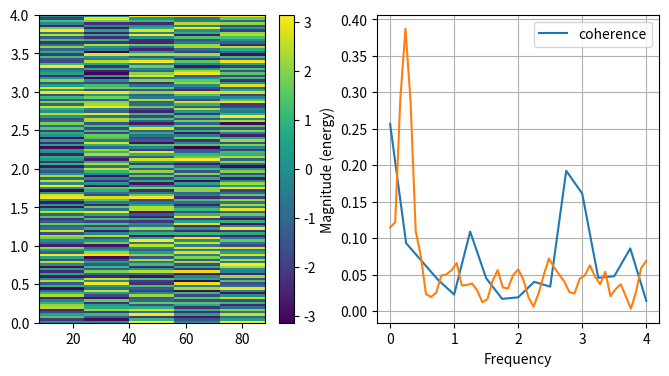

Python code for this plot:
# Written by calculate-plot 0.1.0: this script draws the same figure with Matplotlib 3.11.2.
import locale

import matplotlib.pyplot as plt

# Text is shaped for the language of the locale: this is the one the figure was made with.
try:
    locale.setlocale(locale.LC_CTYPE, "C.UTF-8")
except locale.Error:
    locale.setlocale(locale.LC_CTYPE, "C")

plt.figure(figsize=(8.0, 4.0))
plt.subplot(1, 2, 1)
plt.specgram([0.1324, 0.1306, -0.4084, 0.2571, 0.0141, -0.0525, 0.4339, -0.1319, 0.3954, 0.3073, 0.4428, 0.3506, 0.3013, 0.4133, 0.4197, 0.2918, 0.3179, 0.443, 0.4915, 0.468, 0.7536, 0.2943, 1.2183, 1.1556, 0.6279, 0.5965, 1.2052, 1.3476, 0.9301, 0.9081, 1.4219, 1.1171, 0.9638, 0.9083, 0.1868, 0.3484, 0.5596, 1.3701, -0.0665, 0.0966, -0.3048, -0.8658, -0.5192, -0.8454, -0.8008, -0.4884, -0.3736, -0.7548, -1.4924, -0.3593, -1.0479, -1.045, -0.4988, -0.458, -0.6801, 0.1896, -0.2244, 0.5061, 0.351, 0.2817, 0.6279, 1.0702, 0.8837, 0.9516, 0.5914, 1.1927, 0.817, 0.3111, 0.4719, 0.2839, 0.044, -0.3582, -1.1758, -0.5021, -0.9139, -0.6316, -0.8321, -0.5986, -0.1431, -0.3663, 0.0177, 0.3578, 0.8324, 0.8429, 0.8148, 1.9318, 1.2909, 1.0181, 0.3449, -0.4462, -0.284, -0.4541, -0.7051, -0.4766, -1.3219, -0.7112, -0.6441, 0.5343, 0.6236, 0.5675, 0.9658, 0.7037, 0.1215, 0.6703, 0.7268, 0.0071, -0.4365, -1.275, -0.8643, -1.5685, -0.5549, -0.1136, -0.4913, 0.5984, 0.8186, 1.3211, 1.4915, 0.4217, 0.0854, 0.4304, -0.2336, -0.7165, -1.2169, -0.9463, -0.2013, -0.1878, -0.1413, 0.3897, 0.9567, 0.6405, 0.2922, 0.2106, -0.0214, -0.6361, -1.2861, -0.7157, -0.3114, 0.0415, 0.9532, 0.5068, 1.0477, 1.1995, 0.7781, -0.5476, -0.742, -0.9937, -0.5998, -0.2821, -0.0428, 0.3211, 1.1457, 1.2036, 0.7603, -0.341, -0.3036, -0.4895, -1.2423, -1.4345, -0.2344, 0.2987, 1.08, 1.2977, 0.9547, 0.3178, -0.2696, -1.1154, -0.3983, -0.7163, -0.0906, 0.3908, 1.0119, 0.7319, 1.0846, -0.161, -0.2455, -1.0357, -1.4296, -0.3061, 0.4174, 0.6157, 1.2679, 0.4152, -0.2552, -1.6288, -0.8181, -0.7596, -0.1273, 0.6227, 1.0731, 0.5523, 0.1819, -0.7666, -0.8294, -0.8133, -0.7017, 0.6743, 0.928, 1.0153, 0.0809, -0.7637, -0.4176, -1.0371, 0.2233, 1.078, 0.901, 1.0971, 0.4266, -1.0132, -1.0682, -0.5187, 0.4959, 1.1021, 1.0961, -0.2146, -0.5849, -0.625, -0.7927, 0.0343, 0.7263, 0.9567, 0.7806, -0.1542, -0.7271, -0.7613, -0.4101, 0.3749, 0.5518, 0.5891, -0.7462, -0.7804, -0.6107, -0.1553, 0.7165, 0.9928, 0.4219, -0.6192, -0.9117, -0.3441, 0.1976, 1.4957, 0.5832, -0.552, -1.0984, -0.9469, -0.5507, 0.5338, 1.0735, 0.6935, -0.651, -0.865, -0.5471, 0.2362, 1.3458, 0.3756, -0.4972, -0.8608, -0.7958, -0.5175, 1.1035, 0.904, 0.5828, -0.8348, -0.533, -0.53, 0.6832, 1.0921, 0.1325, -0.9447, -0.4603, 0.1949, 0.935, 0.6149, -0.3706, -0.9702, -0.5486, 0.4959, 0.6812, 1.1918, -0.6092, -1.2232, 0.0996, 1.1507, 1.4549, 0.1643, -1.2127, -1.1577, -0.125, 1.0626, 0.1337, -0.6479, -0.6043, -0.3523, 0.9933, 0.8501, 0.2818, -0.5119, -0.4867, 0.8957, 1.0969, 0.1476, -0.7676, -0.9098, -0.0337, 0.6803, 0.3644, -0.9861, -0.9121, -0.03, 1.3569, 0.3236, 0.1132, -1.2861, -0.5017, 0.5337, 0.8375, -0.6382, -1.3981, -0.0233, 1.2884, 0.7014, -0.9801, -0.9258, -0.3874, 0.8394, 0.9605, -0.835, -0.5636, 0.4135, 0.7044, -0.1326, -1.2516, -1.0169, 0.2956, 1.0316, -0.0378, -0.6622, -0.4816, 1.6209, 0.8069, -0.2598, -0.5791, 0.1339, 0.7465, 0.424, -0.5865, -1.2219, 0.8174, 0.8729, -1.2266, -0.2769, -0.2953, 1.4467, 0.1805, -1.162, -1.291, 0.3544, 0.5362, -0.7246, -1.421, 0.3694, 1.0915, -0.2559, -1.3183, -0.4047, 0.8602, 0.8068, -1.1508, -0.8418, 0.4584, 0.5328, -0.3213, -0.8229, 0.8537, 0.9826, -0.1852, -0.8957, -0.1852, 0.4105, -0.175, -0.603, 0.0258, 1.4583, 0.233, -0.5798, -0.6203, 0.786, 0.7798, -0.5482, -0.5827, 0.3928, 0.6326, -0.5975, -0.7809, 0.4863, 0.9577, -0.9224, -0.4866, 0.8881, 0.3565, -0.8305, -0.3683, 0.5031, -0.0149, -0.776, 0.052, 0.7327, 0.0286, -0.9234, 0.1951, 1.0766, 0.0427, -0.7027, 0.6382, 0.6545, -0.4586, -0.6195, -0.4196, 1.0043, -0.5185, -0.9114, 0.6759, 0.5806, -1.1952, 0.1229, 0.9749, -0.1693, -1.4757, 0.2855, 1.6356, -0.5847, -1.2586, 0.5038, 0.6385, -1.3709, -0.3501, 1.0818, 0.0893, -0.6202, 0.669, 1.7316, -0.8616, -0.5946, 0.6159, 0.7171, -0.7548, 0.2422, 0.4775, -0.0993, -0.8636, 0.8715, 0.4715, -0.6874, 0.8245, 1.0805, -0.623, -0.7073, 1.0868, 0.3879, -1.042, 0.6169, 0.8863, -0.5345, -0.5391, 0.8729, 0.141, -1.0047, 0.2304, 0.4967, -0.8958, 0.349, 0.932, -0.7093, -0.6552, 0.8104, 0.1407, -0.662, 0.7236, 0.1521, -1.0637, 0.3915, 0.9563, -0.4298, -0.3665, 1.3872, -0.61, -0.6063, 1.108, 0.6581, -1.2375, 0.4814, 0.5852, -1.0214, -0.176, 0.6697, -0.6717, 0.1912, 0.6272, -0.9724, -0.3894, 0.6812, -0.8238, -1.3224, 1.1367, 0.232, -0.5733, 0.613, 0.2525, -0.7061, 0.6552, -0.415, -1.047, 0.5523, 0.4303, -0.9993, 0.6039, 0.6271, -1.2742, -0.2474, 0.4161, -0.9523, 0.3245, 0.6347, -0.9376, 0.4317, 0.7017, -1.2943, 0.4924, 0.7373, -0.9355, 1.1674, 0.7068, -1.1528, 0.3133, 0.8965, -0.9026, 0.4467, 0.7443, -0.6019, 0.4865, 0.2603, -1.1183, 1.0454, -0.3028, -0.6592, 0.6427, -0.3191, -1.328, 1.122, 0.0315, -0.6372, 0.827, -0.5185, -0.1486, 0.7619, -0.7563, 0.777, 0.5228, -0.6946, 0.5746, 0.2979, -0.5171, 0.4145, 0.0159, -0.6031, 1.6293, -0.8391, -0.3598, 0.5458, -0.8535, 0.6054, 0.6416, -1.0746, 0.8379, 0.6366, -0.5856, 1.3332, -0.8809, -0.4568, 0.7188, -0.6694, 0.301, 0.0968, -1.037, 1.0278, -0.263, -0.3564, 0.4418, -1.2441, 0.8428, -0.0549, -1.3409, 0.8944, -0.6525, -0.6921, 0.8185, -0.9367, 0.5032, 0.1882, -1.0067, 1.0613, -0.3237, -0.2039, 0.7483, -0.7557, 0.3321, -0.1826, -0.6709, 0.9044, -0.3899, 0.2132, -0.1929, -0.993, 0.6852, -0.7285, -0.0109, 0.5484, -0.8266, 0.489, -0.5637, -0.9898, 0.5597, -0.9943, 0.276, -0.7598, -0.3553, 0.7276, -0.7652, 0.5389, -0.245, 0.0074, 1.0298, -1.2411, 1.0179, -0.0945, -0.3357, 0.7734, -0.3129, 0.6057, -0.6454, -0.307, 0.4202, -0.3536, 0.8695, -0.9107, -0.1049, 0.9445, -0.4163, 0.9668, -0.6742, 0.1649, -0.1477, -0.2551, 0.9917, -0.928, 0.3671, -0.1171, 0.2036, 0.8097, -1.0365, 1.1529, -0.8681, 0.4473, -0.134, -0.6229, 0.8436, -0.8316, 1.0247, -0.6502, 0.3758, -0.3214, -0.4541, 1.2033, -1.1902, 0.6826, -0.4952, 0.2287, 0.3339, -0.5452, 0.5603, -1.3759, 0.5631, -0.7364, -0.0751, -0.0526, -0.4769, 0.5741, -1.1619, 1.7122, -1.3237, 0.4569, -0.371, 0.0234, 0.3924, -1.0074, 0.954, -1.4671, 0.6827, -0.3626, 0.3658, 0.4542, -0.4756, 0.2861, -0.5132, 0.3518, -0.7411, 1.188, -0.6469, 1.1264, -0.2701, -0.0805, 0.5118, -0.6008, 0.7963, -1.2895, 0.3457, -0.8668, 0.867, -0.6742, 0.9071, -0.2489, 0.269, 0.0426, 0.0992, 0.5582, -1.0078, 0.7316, -1.3184, 1.479, -1.0456, 0.8364, -0.3045, 0.855, -0.2416, 0.4227, -0.0993, -0.2368, 0.8912, -0.4794, 0.8642, -0.8512, 0.7237, -1.1718, 0.958, -0.9007, 1.2964, -0.5383, 0.7129, -0.7143, 0.135, -0.4786, 0.2962, 0.0039, 0.2739, 0.3257, -0.098, 0.6134, -0.1762, 1.0801, -0.3445, 0.5737, -0.8221, 0.3164, -0.6726, 0.7493, -0.8614, 1.1082, -0.5334, 0.6656, -0.6838, 0.5843, -1.1057, 0.7339, -0.8153, 0.907, -0.4251, 0.6459, -1.1028, 0.9589, -0.2612, 0.5428, -1.1241, 0.6679, -1.0791, 0.7324, -0.7179, 0.3677, -1.3175, 0.5507, -0.7318, 0.9479, -0.5811, 0.4314, -0.8134, 1.7344, -0.7981, 0.62, -0.985, 1.1035, -0.7867, 1.2303], Fs=8, mode='angle', scale='linear', interpolation='nearest')
plt.colorbar()
plt.subplot(1, 2, 2)
plt.cohere([0.1324, 0.1306, -0.4084, 0.2571, 0.0141, -0.0525, 0.4339, -0.1319, 0.3954, 0.3073, 0.4428, 0.3506, 0.3013, 0.4133, 0.4197, 0.2918, 0.3179, 0.443, 0.4915, 0.468, 0.7536, 0.2943, 1.2183, 1.1556, 0.6279, 0.5965, 1.2052, 1.3476, 0.9301, 0.9081, 1.4219, 1.1171, 0.9638, 0.9083, 0.1868, 0.3484, 0.5596, 1.3701, -0.0665, 0.0966, -0.3048, -0.8658, -0.5192, -0.8454, -0.8008, -0.4884, -0.3736, -0.7548, -1.4924, -0.3593, -1.0479, -1.045, -0.4988, -0.458, -0.6801, 0.1896, -0.2244, 0.5061, 0.351, 0.2817, 0.6279, 1.0702, 0.8837, 0.9516, 0.5914, 1.1927, 0.817, 0.3111, 0.4719, 0.2839, 0.044, -0.3582, -1.1758, -0.5021, -0.9139, -0.6316, -0.8321, -0.5986, -0.1431, -0.3663, 0.0177, 0.3578, 0.8324, 0.8429, 0.8148, 1.9318, 1.2909, 1.0181, 0.3449, -0.4462, -0.284, -0.4541, -0.7051, -0.4766, -1.3219, -0.7112, -0.6441, 0.5343, 0.6236, 0.5675, 0.9658, 0.7037, 0.1215, 0.6703, 0.7268, 0.0071, -0.4365, -1.275, -0.8643, -1.5685, -0.5549, -0.1136, -0.4913, 0.5984, 0.8186, 1.3211, 1.4915, 0.4217, 0.0854, 0.4304, -0.2336, -0.7165, -1.2169, -0.9463, -0.2013, -0.1878, -0.1413, 0.3897, 0.9567, 0.6405, 0.2922, 0.2106, -0.0214, -0.6361, -1.2861, -0.7157, -0.3114, 0.0415, 0.9532, 0.5068, 1.0477, 1.1995, 0.7781, -0.5476, -0.742, -0.9937, -0.5998, -0.2821, -0.0428, 0.3211, 1.1457, 1.2036, 0.7603, -0.341, -0.3036, -0.4895, -1.2423, -1.4345, -0.2344, 0.2987, 1.08, 1.2977, 0.9547, 0.3178, -0.2696, -1.1154, -0.3983, -0.7163, -0.0906, 0.3908, 1.0119, 0.7319, 1.0846, -0.161, -0.2455, -1.0357, -1.4296, -0.3061, 0.4174, 0.6157, 1.2679, 0.4152, -0.2552, -1.6288, -0.8181, -0.7596, -0.1273, 0.6227, 1.0731, 0.5523, 0.1819, -0.7666, -0.8294, -0.8133, -0.7017, 0.6743, 0.928, 1.0153, 0.0809, -0.7637, -0.4176, -1.0371, 0.2233, 1.078, 0.901, 1.0971, 0.4266, -1.0132, -1.0682, -0.5187, 0.4959, 1.1021, 1.0961, -0.2146, -0.5849, -0.625, -0.7927, 0.0343, 0.7263, 0.9567, 0.7806, -0.1542, -0.7271, -0.7613, -0.4101, 0.3749, 0.5518, 0.5891, -0.7462, -0.7804, -0.6107, -0.1553, 0.7165, 0.9928, 0.4219, -0.6192, -0.9117, -0.3441, 0.1976, 1.4957, 0.5832, -0.552, -1.0984, -0.9469, -0.5507, 0.5338, 1.0735, 0.6935, -0.651, -0.865, -0.5471, 0.2362, 1.3458, 0.3756, -0.4972, -0.8608, -0.7958, -0.5175, 1.1035, 0.904, 0.5828, -0.8348, -0.533, -0.53, 0.6832, 1.0921, 0.1325, -0.9447, -0.4603, 0.1949, 0.935, 0.6149, -0.3706, -0.9702, -0.5486, 0.4959, 0.6812, 1.1918, -0.6092, -1.2232, 0.0996, 1.1507, 1.4549, 0.1643, -1.2127, -1.1577, -0.125, 1.0626, 0.1337, -0.6479, -0.6043, -0.3523, 0.9933, 0.8501, 0.2818, -0.5119, -0.4867, 0.8957, 1.0969, 0.1476, -0.7676, -0.9098, -0.0337, 0.6803, 0.3644, -0.9861, -0.9121, -0.03, 1.3569, 0.3236, 0.1132, -1.2861, -0.5017, 0.5337, 0.8375, -0.6382, -1.3981, -0.0233, 1.2884, 0.7014, -0.9801, -0.9258, -0.3874, 0.8394, 0.9605, -0.835, -0.5636, 0.4135, 0.7044, -0.1326, -1.2516, -1.0169, 0.2956, 1.0316, -0.0378, -0.6622, -0.4816, 1.6209, 0.8069, -0.2598, -0.5791, 0.1339, 0.7465, 0.424, -0.5865, -1.2219, 0.8174, 0.8729, -1.2266, -0.2769, -0.2953, 1.4467, 0.1805, -1.162, -1.291, 0.3544, 0.5362, -0.7246, -1.421, 0.3694, 1.0915, -0.2559, -1.3183, -0.4047, 0.8602, 0.8068, -1.1508, -0.8418, 0.4584, 0.5328, -0.3213, -0.8229, 0.8537, 0.9826, -0.1852, -0.8957, -0.1852, 0.4105, -0.175, -0.603, 0.0258, 1.4583, 0.233, -0.5798, -0.6203, 0.786, 0.7798, -0.5482, -0.5827, 0.3928, 0.6326, -0.5975, -0.7809, 0.4863, 0.9577, -0.9224, -0.4866, 0.8881, 0.3565, -0.8305], [-0.3683, 0.5031, -0.0149, -0.776, 0.052, 0.7327, 0.0286, -0.9234, 0.1951, 1.0766, 0.0427, -0.7027, 0.6382, 0.6545, -0.4586, -0.6195, -0.4196, 1.0043, -0.5185, -0.9114, 0.6759, 0.5806, -1.1952, 0.1229, 0.9749, -0.1693, -1.4757, 0.2855, 1.6356, -0.5847, -1.2586, 0.5038, 0.6385, -1.3709, -0.3501, 1.0818, 0.0893, -0.6202, 0.669, 1.7316, -0.8616, -0.5946, 0.6159, 0.7171, -0.7548, 0.2422, 0.4775, -0.0993, -0.8636, 0.8715, 0.4715, -0.6874, 0.8245, 1.0805, -0.623, -0.7073, 1.0868, 0.3879, -1.042, 0.6169, 0.8863, -0.5345, -0.5391, 0.8729, 0.141, -1.0047, 0.2304, 0.4967, -0.8958, 0.349, 0.932, -0.7093, -0.6552, 0.8104, 0.1407, -0.662, 0.7236, 0.1521, -1.0637, 0.3915, 0.9563, -0.4298, -0.3665, 1.3872, -0.61, -0.6063, 1.108, 0.6581, -1.2375, 0.4814, 0.5852, -1.0214, -0.176, 0.6697, -0.6717, 0.1912, 0.6272, -0.9724, -0.3894, 0.6812, -0.8238, -1.3224, 1.1367, 0.232, -0.5733, 0.613, 0.2525, -0.7061, 0.6552, -0.415, -1.047, 0.5523, 0.4303, -0.9993, 0.6039, 0.6271, -1.2742, -0.2474, 0.4161, -0.9523, 0.3245, 0.6347, -0.9376, 0.4317, 0.7017, -1.2943, 0.4924, 0.7373, -0.9355, 1.1674, 0.7068, -1.1528, 0.3133, 0.8965, -0.9026, 0.4467, 0.7443, -0.6019, 0.4865, 0.2603, -1.1183, 1.0454, -0.3028, -0.6592, 0.6427, -0.3191, -1.328, 1.122, 0.0315, -0.6372, 0.827, -0.5185, -0.1486, 0.7619, -0.7563, 0.777, 0.5228, -0.6946, 0.5746, 0.2979, -0.5171, 0.4145, 0.0159, -0.6031, 1.6293, -0.8391, -0.3598, 0.5458, -0.8535, 0.6054, 0.6416, -1.0746, 0.8379, 0.6366, -0.5856, 1.3332, -0.8809, -0.4568, 0.7188, -0.6694, 0.301, 0.0968, -1.037, 1.0278, -0.263, -0.3564, 0.4418, -1.2441, 0.8428, -0.0549, -1.3409, 0.8944, -0.6525, -0.6921, 0.8185, -0.9367, 0.5032, 0.1882, -1.0067, 1.0613, -0.3237, -0.2039, 0.7483, -0.7557, 0.3321, -0.1826, -0.6709, 0.9044, -0.3899, 0.2132, -0.1929, -0.993, 0.6852, -0.7285, -0.0109, 0.5484, -0.8266, 0.489, -0.5637, -0.9898, 0.5597, -0.9943, 0.276, -0.7598, -0.3553, 0.7276, -0.7652, 0.5389, -0.245, 0.0074, 1.0298, -1.2411, 1.0179, -0.0945, -0.3357, 0.7734, -0.3129, 0.6057, -0.6454, -0.307, 0.4202, -0.3536, 0.8695, -0.9107, -0.1049, 0.9445, -0.4163, 0.9668, -0.6742, 0.1649, -0.1477, -0.2551, 0.9917, -0.928, 0.3671, -0.1171, 0.2036, 0.8097, -1.0365, 1.1529, -0.8681, 0.4473, -0.134, -0.6229, 0.8436, -0.8316, 1.0247, -0.6502, 0.3758, -0.3214, -0.4541, 1.2033, -1.1902, 0.6826, -0.4952, 0.2287, 0.3339, -0.5452, 0.5603, -1.3759, 0.5631, -0.7364, -0.0751, -0.0526, -0.4769, 0.5741, -1.1619, 1.7122, -1.3237, 0.4569, -0.371, 0.0234, 0.3924, -1.0074, 0.954, -1.4671, 0.6827, -0.3626, 0.3658, 0.4542, -0.4756, 0.2861, -0.5132, 0.3518, -0.7411, 1.188, -0.6469, 1.1264, -0.2701, -0.0805, 0.5118, -0.6008, 0.7963, -1.2895, 0.3457, -0.8668, 0.867, -0.6742, 0.9071, -0.2489, 0.269, 0.0426, 0.0992, 0.5582, -1.0078, 0.7316, -1.3184, 1.479, -1.0456, 0.8364, -0.3045, 0.855, -0.2416, 0.4227, -0.0993, -0.2368, 0.8912, -0.4794, 0.8642, -0.8512, 0.7237, -1.1718, 0.958, -0.9007, 1.2964, -0.5383, 0.7129, -0.7143, 0.135, -0.4786, 0.2962, 0.0039, 0.2739, 0.3257, -0.098, 0.6134, -0.1762, 1.0801, -0.3445, 0.5737, -0.8221, 0.3164, -0.6726, 0.7493, -0.8614, 1.1082, -0.5334, 0.6656, -0.6838, 0.5843, -1.1057, 0.7339, -0.8153, 0.907, -0.4251, 0.6459, -1.1028, 0.9589, -0.2612, 0.5428, -1.1241, 0.6679, -1.0791, 0.7324, -0.7179, 0.3677, -1.3175, 0.5507, -0.7318, 0.9479, -0.5811, 0.4314, -0.8134, 1.7344, -0.7981, 0.62, -0.985, 1.1035, -0.7867, 1.2303], NFFT=32, Fs=8, label='coherence')
plt.magnitude_spectrum([0.1324, 0.1306, -0.4084, 0.2571, 0.0141, -0.0525, 0.4339, -0.1319, 0.3954, 0.3073, 0.4428, 0.3506, 0.3013, 0.4133, 0.4197, 0.2918, 0.3179, 0.443, 0.4915, 0.468, 0.7536, 0.2943, 1.2183, 1.1556, 0.6279, 0.5965, 1.2052, 1.3476, 0.9301, 0.9081, 1.4219, 1.1171, 0.9638, 0.9083, 0.1868, 0.3484, 0.5596, 1.3701, -0.0665, 0.0966, -0.3048, -0.8658, -0.5192, -0.8454, -0.8008, -0.4884, -0.3736, -0.7548, -1.4924, -0.3593, -1.0479, -1.045, -0.4988, -0.458, -0.6801, 0.1896, -0.2244, 0.5061, 0.351, 0.2817, 0.6279, 1.0702, 0.8837, 0.9516, 0.5914, 1.1927, 0.817, 0.3111, 0.4719, 0.2839, 0.044, -0.3582, -1.1758, -0.5021, -0.9139, -0.6316, -0.8321, -0.5986, -0.1431, -0.3663, 0.0177, 0.3578, 0.8324, 0.8429, 0.8148, 1.9318, 1.2909, 1.0181, 0.3449, -0.4462, -0.284, -0.4541, -0.7051, -0.4766, -1.3219, -0.7112, -0.6441, 0.5343, 0.6236, 0.5675], Fs=8, scale='linear')
plt.legend()

if __name__ == "__main__":
    plt.show()
